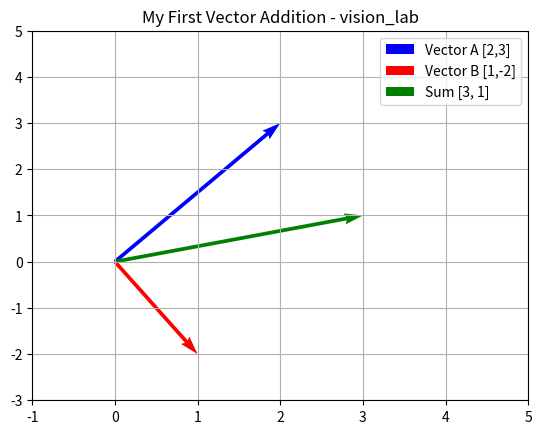

Generate this figure with matplotlib:
import matplotlib.pyplot as plt

# Do vectors
vector_a = [2, 3]
vector_b = [1, -2]

# Addition
vector_sum = [vector_a[0] + vector_b[0], vector_a[1] + vector_b[1]]

# Plot
plt.quiver(0, 0, vector_a[0], vector_a[1], angles='xy', scale_units='xy', scale=1, color='b', label='Vector A [2,3]')
plt.quiver(0, 0, vector_b[0], vector_b[1], angles='xy', scale_units='xy', scale=1, color='r', label='Vector B [1,-2]')
plt.quiver(0, 0, vector_sum[0], vector_sum[1], angles='xy', scale_units='xy', scale=1, color='g', label=f'Sum {vector_sum}')

plt.xlim(-1, 5)
plt.ylim(-3, 5)
plt.grid()
plt.legend()
plt.title("My First Vector Addition - vision_lab")
plt.show()

print(f"Vector A + Vector B = {vector_sum}")
